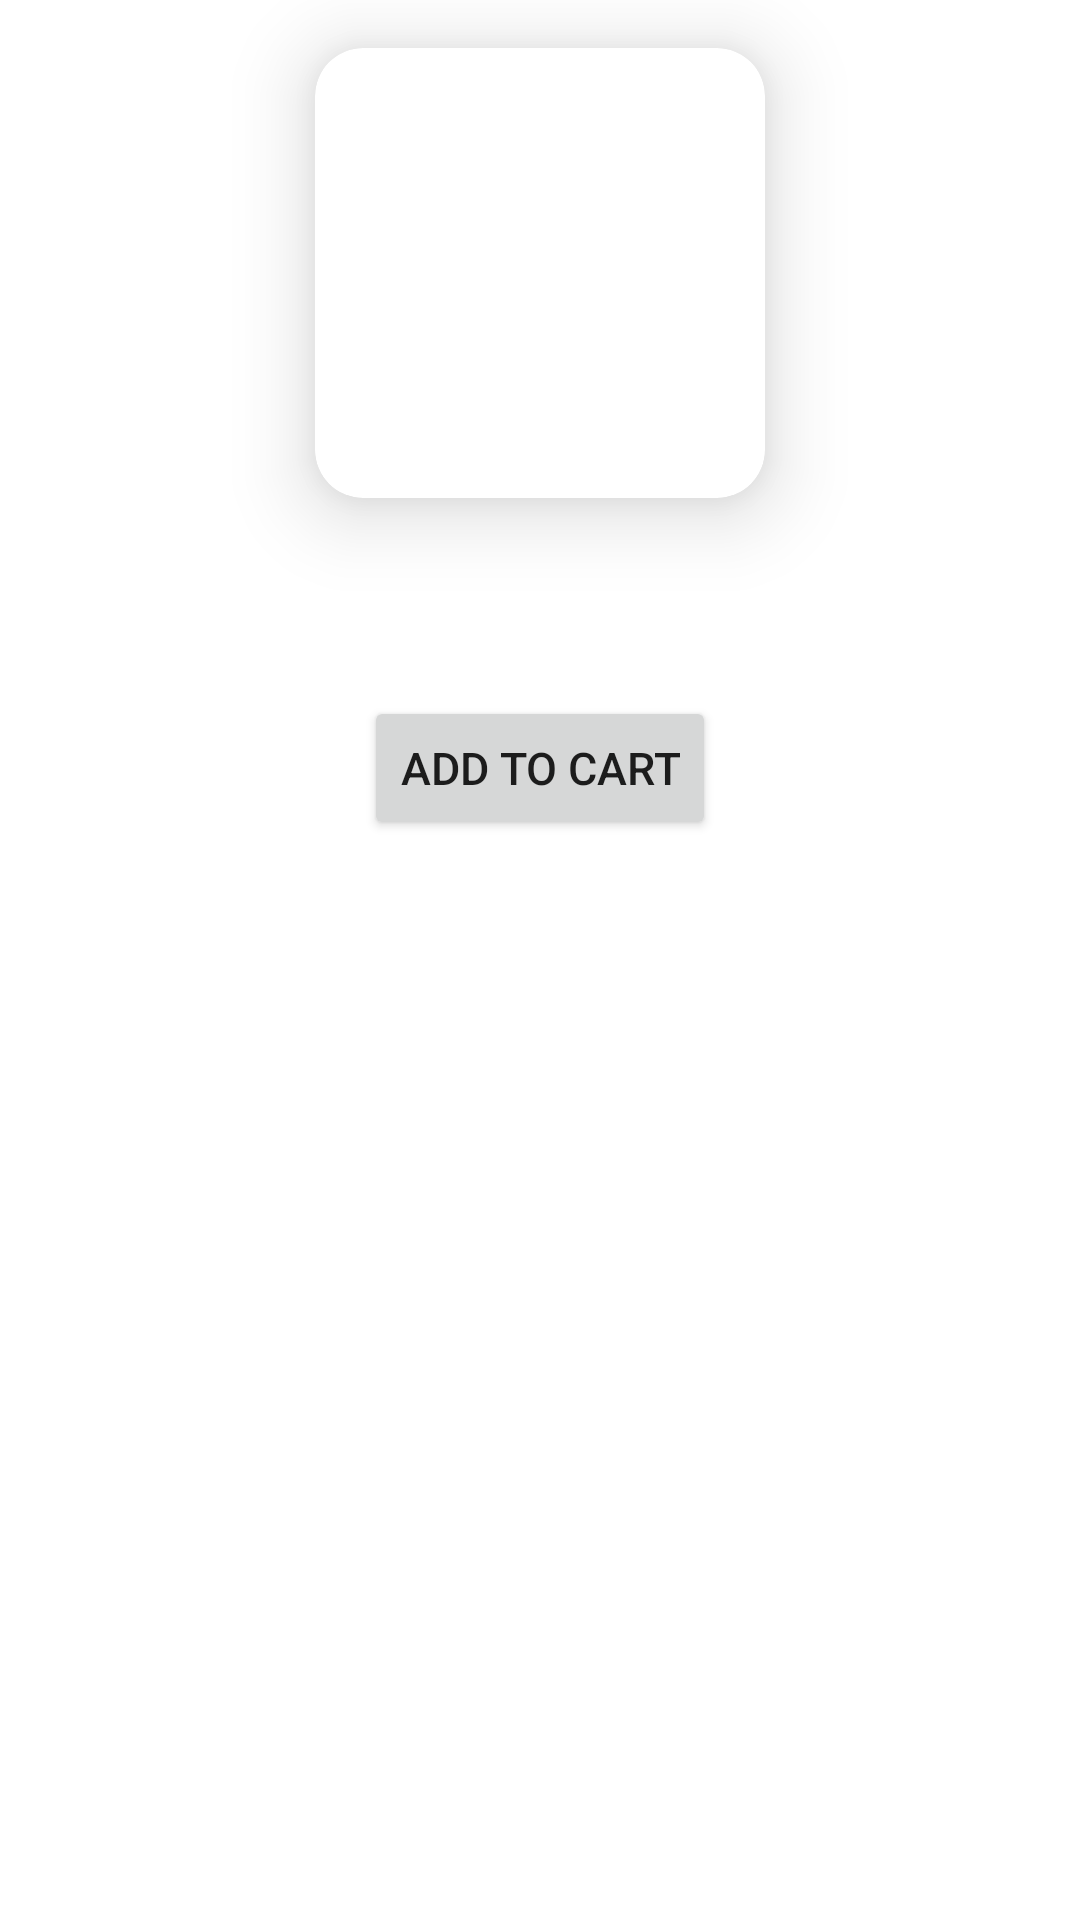

Android layout source for this screen:
<!-- AndroidManifest.xml: application theme Theme.Capstone_tland -->
<!-- res/layout/card_tasarim.xml -->
<?xml version="1.0" encoding="utf-8"?>
<layout
    xmlns:android="http://schemas.android.com/apk/res/android"
    xmlns:app="http://schemas.android.com/apk/res-auto"
    xmlns:tools="http://schemas.android.com/tools">

    <data>
        <variable
            name="tisortNesnesi" type="com.nurozkaya.capstone_t_land.entity.Tisortler" />
    </data>

    <androidx.constraintlayout.widget.ConstraintLayout
        android:layout_width="match_parent"
        android:layout_height="wrap_content"
        android:orientation="vertical">

        <androidx.cardview.widget.CardView
            android:id="@+id/cardView"
            android:layout_width="wrap_content"
            android:layout_height="wrap_content"
            android:layout_marginStart="8dp"
            android:layout_marginTop="16dp"
            android:layout_marginEnd="8dp"
            app:cardCornerRadius="16dp"
            app:cardElevation="16dp"
            app:layout_constraintEnd_toEndOf="parent"
            app:layout_constraintStart_toStartOf="parent"
            app:layout_constraintTop_toTopOf="parent">

            <ImageView
                android:id="@+id/tisortResim"
                android:layout_width="150dp"
                android:layout_height="150dp"
                tools:srcCompat="@tools:sample/avatars" />

        </androidx.cardview.widget.CardView>



        <TextView
            android:id="@+id/tisortAdi"
            android:layout_width="wrap_content"
            android:layout_height="wrap_content"
            android:layout_marginTop="8dp"
            android:text="@{tisortNesnesi.urun_adi}"
            app:layout_constraintStart_toStartOf="@+id/cardView"
            app:layout_constraintTop_toBottomOf="@+id/cardView" />

        <TextView
            android:id="@+id/tisortFiyat"
            android:layout_width="wrap_content"
            android:layout_height="wrap_content"
            android:layout_marginTop="4dp"
            android:text="@{tisortNesnesi.urun_fiyat}"
            app:layout_constraintStart_toStartOf="@+id/tisortAdi"
            app:layout_constraintTop_toBottomOf="@+id/tisortAdi" />

        <Button
            android:id="@+id/addToCart"
            android:layout_width="wrap_content"
            android:layout_height="wrap_content"
            android:layout_marginTop="16dp"
            android:text="ADD TO CART"
            android:textSize="15sp"
            app:iconSize="25dp"
            app:layout_constraintEnd_toEndOf="parent"
            app:layout_constraintStart_toStartOf="parent"
            app:layout_constraintTop_toBottomOf="@+id/tisortFiyat" />

        <ImageView
            android:id="@+id/imageViewInfo"
            android:layout_width="wrap_content"
            android:layout_height="wrap_content"
            android:layout_marginTop="20dp"
            app:layout_constraintEnd_toEndOf="parent"
            app:layout_constraintHorizontal_bias="0.498"
            app:layout_constraintStart_toStartOf="parent"
            app:layout_constraintTop_toBottomOf="@+id/cardView"
            app:srcCompat="@drawable/info_icon" />

    </androidx.constraintlayout.widget.ConstraintLayout>
</layout>
<!-- resources referenced by this layout -->
<resources>
  <style name="Theme.Capstone_tland" parent="Theme.MaterialComponents.DayNight.DarkActionBar">
          
          <item name="colorPrimary">#D1180A</item>
          <item name="colorPrimaryVariant">#770E06</item>
          <item name="colorOnPrimary">@color/white</item>
          
          <item name="colorSecondary">@color/teal_200</item>
          <item name="colorSecondaryVariant">@color/teal_700</item>
          <item name="colorOnSecondary">@color/black</item>
          
          <item name="android:statusBarColor" tools:targetApi="l">?attr/colorPrimaryVariant</item>
          
      </style>
  <!-- not gathered from this repository: default colours our renderer supplied (Android Studio template values) -->
  <color name="teal_200">#FF03DAC5</color>
  <color name="teal_700">#FF018786</color>
  <color name="black">#FF000000</color>
  <color name="white">#FFFFFFFF</color>
</resources>
